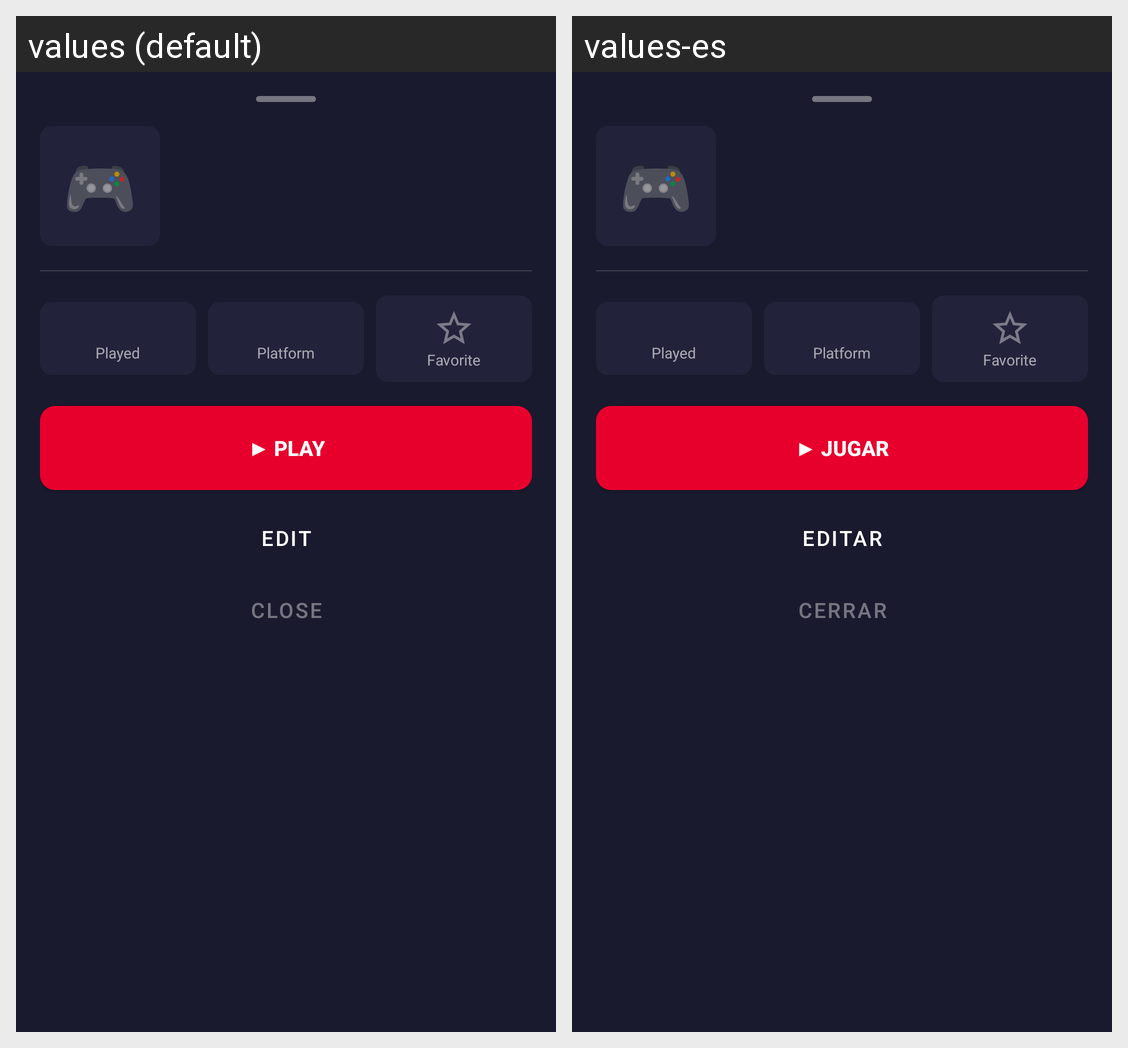

Translations of the strings shown on this Android screen, per locale in the grid:
Android screen res/layout/sheet_game_detail.xml rendered under 2 locales, left to right: values (default), values-es. Device: Nexus 5 (rendered at 1080×1920; each locale shown at half size, 540×960, under a caption strip naming it); theme Theme.RetroHub.
Strings drawn on this screen, with the default value and each locale's value (text and hints the layout hard-codes, and strings that could not be matched under every locale, appear in the picture but are not listed):

play
  values: ▶ PLAY
  values-es: ▶ JUGAR

edit
  values: Edit
  values-es: Editar

close
  values: Close
  values-es: Cerrar
